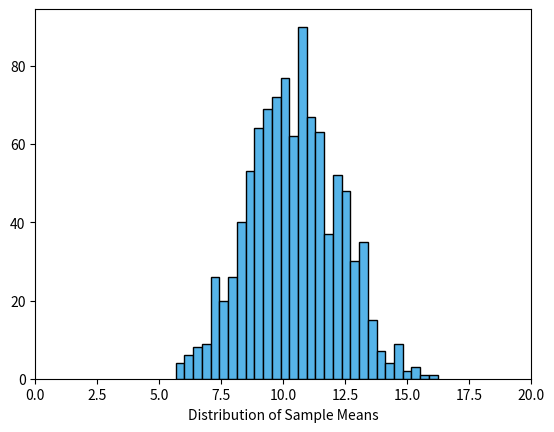
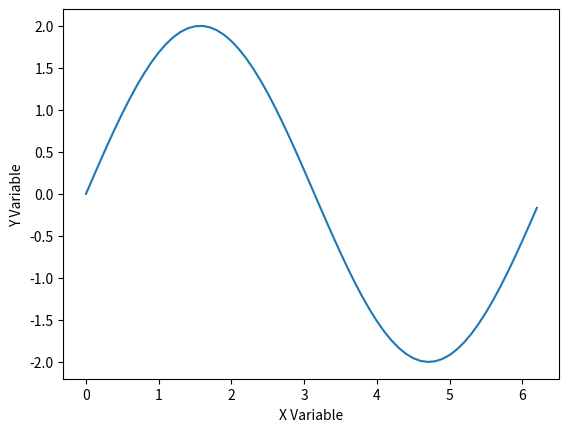
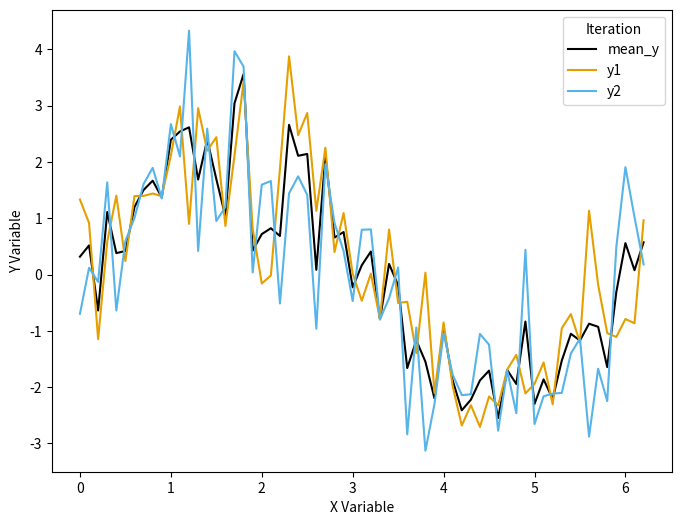

These figures' Python source, in order:
import numpy as np
import pandas as pd
import matplotlib.pyplot as plt

# Generate random population data
np.random.seed(1)
pop = np.random.uniform(1, 20, 10000)

k = 1000
n = 10

# Initialize empty lists
means = []
sds = []
count = []

for i in range(k):
    samp = np.random.choice(pop, n, replace=True)
    
    means.append(np.mean(samp))
    sds.append(np.std(samp))
    count.append(len(samp))


SIMS = pd.DataFrame({'means': means, 'sds': sds, 'count': count})

# Create a histogram
plt.hist(SIMS['means'], bins=30, edgecolor='black', color='#56B4E9')
plt.xlabel('Distribution of Sample Means')
plt.xlim(0, 20)
plt.show()
plt.clf()

# Generate data
x = np.arange(0, 2 * np.pi, 0.1)
y = 2 * np.sin(x)

# Calculate variance
variance_y = np.var(y)
print(variance_y)

# Create a line plot
plt.plot(x, y)
plt.xlabel('X Variable')
plt.ylabel('Y Variable')
plt.show()
plt.clf()

# Simulate data with noise
np.random.seed(10)
e1 = np.random.normal(0, 1, len(x))
y1 = 2 * np.sin(x) + e1

e2 = np.random.normal(0, 1, len(x))
y2 = 2 * np.sin(x) + e2

DAT2 = pd.DataFrame({'x': x, 'y1': y1, 'y2': y2})

# Calculate mean of y1 and y2
DAT2['mean_y'] = DAT2[['y1', 'y2']].mean(axis=1)

# Print the head of DAT2
print(DAT2.head())

# Calculate the mean of y1 and y2 without using pandas
mean_y = np.mean(DAT2[['y1', 'y2']].values, axis=1)
print(mean_y)

# Loop through columns and calculate ACE and RMSE
iter_colnames = DAT2.columns[1:]
iter_vals = []
ace_vals = []
rmse_vals = []

for colname in iter_colnames:
    y_hat = 2 * np.sin(DAT2['x'])
    iter_vals.append(colname)
    ace_vals.append(np.sum(DAT2[colname] - y_hat) / len(y_hat))
    rmse_vals.append(np.sqrt(np.sum((DAT2[colname] - y_hat) ** 2) / len(y_hat)))



SIM_DAT = pd.DataFrame({'iteration': iter_vals, 'ace': ace_vals, 'rmse': rmse_vals})
print(SIM_DAT)

# Reshape DAT2 for plotting
DAT2_LONG = DAT2.melt(id_vars='x', value_vars=['y1', 'y2', 'mean_y'], var_name='iteration', value_name='y_val')
DAT2_LONG = DAT2_LONG.sort_values(by=['iteration', 'x'])

# Create a color palette for plotting
cbPalette = ["#000000", "#E69F00", "#56B4E9", "#009E73", "#F0E442", "#0072B2", "#D55E00", "#CC79A7"]

# Plot the data
plt.figure(figsize=(8, 6))

DAT2_LONG.head()

DAT2_LONG['iteration']


# Plot the data
plt.figure(figsize=(8, 6))
unique_iterations = DAT2_LONG['iteration'].unique()
for i, iteration in enumerate(unique_iterations):
    group = DAT2_LONG[DAT2_LONG['iteration'] == iteration]
# Scatter plot
#    plt.scatter(group['x'], group['y_val'], label=iteration, s=10, c=cbPalette[i])
# Line plot
    plt.plot(group['x'], group['y_val'], label=iteration, c=cbPalette[i])


plt.xlabel('X Variable')
plt.ylabel('Y Variable')
plt.legend(title='Iteration')
plt.show()
plt.clf()
